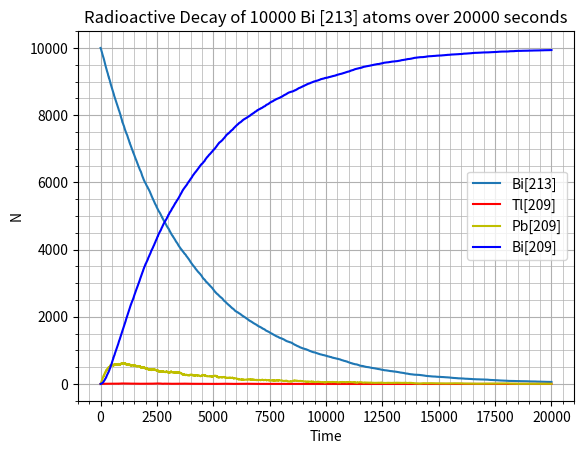

Reproduce this figure in Python.
#simulating decay of Bi[213] to Bi[209] using RNG
import random
import numpy as np
import matplotlib.pyplot as plt

def decay(N_parent,p):
    cnt = 0
    for i in range(N_parent):
        if random.random() < p:
            cnt += 1
    return (cnt)

#initial number of atoms of each type
N_bi_i=10000 #Bi[213]
N_pb=0 #Pb[209]
N_tl=0 #Tl[209]
N_bi_f=0 #Bi[209]

#half-lives (in s)
t_tl=2.20*60
t_pb=3.30*60
t_bi=46*60

h=1 #increments of time in seconds (and steps for rng)

#probabilities of decay
p_tl=1-(2**(-h/t_tl))
p_pb=1-(2**(-h/t_pb))
p_bi=1-(2**(-h/t_bi))

T=20000 #total time increments (60 seconds)

#plotting points
t=np.linspace(0,T,20000)
bi_i=[]
pb=[]
tl=[]
bi_f=[]

#checking if bi decays
for j in range(T):
    bi_i.append(N_bi_i)
    tl.append(N_tl)
    pb.append(N_pb)
    bi_f.append(N_bi_f)
    decay_bi=decay(N_bi_i,p_bi) #number of decaying Bi[213] atoms
    N_bi_i-=decay_bi #subtarcting from Bi[213]
    bi_tl=0 #no. of bi[213] to tl[209] transitions
    for p in range(decay_bi):
        if random.random() < 0.0209:  # 2.09% prob of taking Bi_i ->Tl-> Pb-> Bi_f path
            bi_tl += 1
    bi_pb=decay_bi-bi_tl #no. of bi[213] to pb[209] transitions
    N_tl+=bi_tl
    N_pb+=bi_pb
    decay_tl=decay(N_tl,p_tl) #no. of tl[209] to pb[209] transitions
    N_tl-=decay_tl
    N_pb+=decay_tl
    decay_pb=decay(N_pb,p_pb) #no. of decayed Pb[209] to Bi[209]
    N_bi_f+= decay_pb
    N_pb-=decay_pb

#plotting the series
plt.plot(t,bi_i,label='Bi[213]')
plt.plot(t,tl,'r',label='Tl[209]')
plt.plot(t,pb,'y',label='Pb[209]')
plt.plot(t,bi_f,'b',label='Bi[209]')
plt.title('Radioactive Decay of 10000 Bi [213] atoms over 20000 seconds')
plt.xlabel('Time')
plt.ylabel('N')
plt.minorticks_on()
plt.grid(True)
plt.grid(which='minor', linewidth=0.5)
plt.legend()
plt.show()
